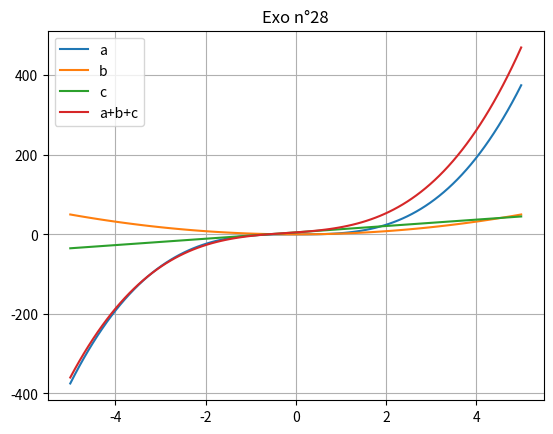

Recreate this plot in Python.
exo = 28
exo_title = f"Exo n°{exo}"

print(f'''
{exo_title :=^40}

Tracer une courbe polynomiale à partir des données suivantes :
x = np.linspace(-5, 5, 100)
y = 3 * x**3 + 2 * x**2 - 8 * x + 5

Réponse:
''')

import matplotlib.pyplot as plt
import numpy as np

x = np.linspace(-5, 5, 100)
a = 3 * x**3
b = 2 * x**2
c = 8 * x + 5
y = a + b + c

plt.close("all")

plt.plot(x,a, label="a")
plt.plot(x,b, label="b")
plt.plot(x,c, label="c")
plt.plot(x,y, label="a+b+c")
plt.grid()
plt.legend()

plt.title(f"Exo n°{exo}")
plt.savefig(f"{exo}.png")

print(f'''Le graphique a été sauvegardé : {exo}.png

{"Fin de l'exo" :=^40}
''')